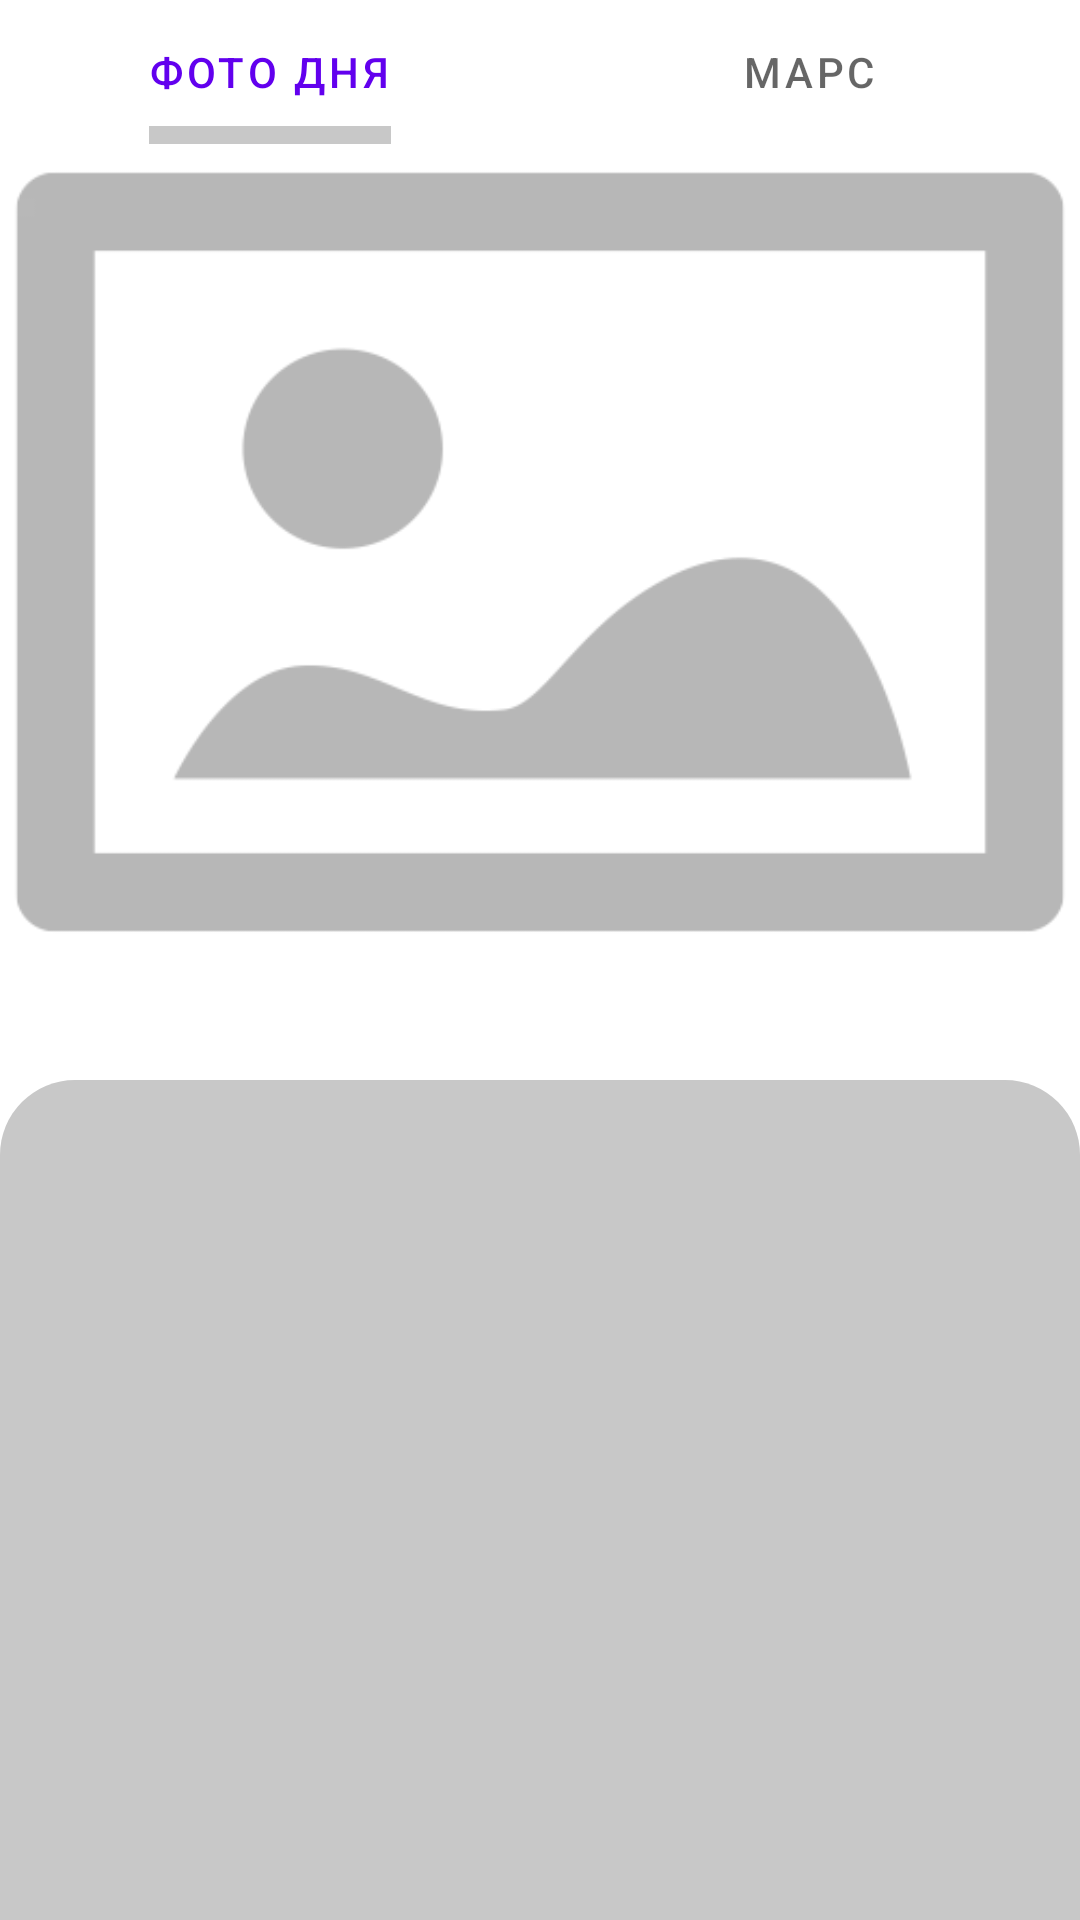

Layout XML and referenced resources for this Android screen:
<!-- AndroidManifest.xml: application theme Theme.NasaApp -->
<!-- res/layout/shimmer_layout.xml -->
<?xml version="1.0" encoding="utf-8"?>
<androidx.constraintlayout.widget.ConstraintLayout xmlns:android="http://schemas.android.com/apk/res/android"
    xmlns:app="http://schemas.android.com/apk/res-auto"
    android:layout_width="match_parent"
    android:layout_height="match_parent">

    <androidx.constraintlayout.widget.Guideline
        android:id="@+id/guideline_top"
        android:layout_width="match_parent"
        android:layout_height="wrap_content"
        android:orientation="horizontal"
        app:layout_constraintGuide_percent="0.5" />

    <com.google.android.material.tabs.TabLayout
        android:id="@+id/tab_layout_shimmer"
        android:layout_width="match_parent"
        android:layout_height="wrap_content"
        app:layout_constraintEnd_toEndOf="parent"
        app:layout_constraintStart_toStartOf="parent"
        app:layout_constraintTop_toTopOf="parent"
        app:tabIndicatorColor="@color/gray_for_shimmer"
        app:tabIndicatorFullWidth="false"
        app:tabIndicatorHeight="@dimen/size_for_tab_indicator_shimmer">

        <com.google.android.material.tabs.TabItem
            android:layout_width="wrap_content"
            android:layout_height="wrap_content"
            android:text="@string/tab_earth" />

        <com.google.android.material.tabs.TabItem
            android:layout_width="wrap_content"
            android:layout_height="wrap_content"
            android:text="@string/tab_mars" />

    </com.google.android.material.tabs.TabLayout>

    <ImageView
        android:layout_width="match_parent"
        android:layout_height="0dp"
        android:src="@drawable/placeholder"
        app:layout_constraintBottom_toTopOf="@id/guideline_top"
        app:layout_constraintEnd_toEndOf="parent"
        app:layout_constraintStart_toStartOf="parent"
        app:layout_constraintTop_toBottomOf="@id/tab_layout_shimmer" />

    <View
        android:layout_width="match_parent"
        android:layout_height="@dimen/value_behavior_peek_height"
        android:background="@drawable/shape_for_bottom_sheet_shimmer"
        app:layout_constraintBottom_toBottomOf="parent"
        app:layout_constraintEnd_toEndOf="parent"
        app:layout_constraintStart_toStartOf="parent" />

</androidx.constraintlayout.widget.ConstraintLayout>
<!-- resources referenced by this layout -->
<resources>
  <color name="gray_for_shimmer">#C8C8C8</color>
  <dimen name="size_for_tab_indicator_shimmer">6dp</dimen>
  <dimen name="value_behavior_peek_height">280dp</dimen>
  
      // for item recyclerView
  <!-- drawable placeholder: webp bitmap (drawable, 2742 bytes) -->
  <!-- drawable shape_for_bottom_sheet_shimmer (drawable) -->
  <?xml version="1.0" encoding="utf-8"?>
  <shape xmlns:android="http://schemas.android.com/apk/res/android">
      <solid android:color="@color/gray_for_shimmer" />
      <corners
          android:topLeftRadius="@dimen/corners_bottom_sheet"
          android:topRightRadius="@dimen/corners_bottom_sheet" />
  </shape>
  <string name="tab_earth">Фото дня</string>
  <string name="tab_mars">Марс</string>
  <style name="Theme.NasaApp" parent="Theme.MaterialComponents.DayNight.NoActionBar">
          
          <item name="colorPrimary">@color/purple_500</item>
          <item name="colorPrimaryVariant">@color/purple_700</item>
          <item name="colorOnPrimary">@color/white</item>
          
          <item name="colorSecondary">@color/teal_200</item>
          <item name="colorSecondaryVariant">@color/teal_700</item>
          <item name="colorOnSecondary">@color/black</item>
          
          <item name="android:statusBarColor" tools:targetApi="l">?attr/colorPrimaryVariant</item>
          
          <item name="colorBackground">@color/white</item>
      </style>
  <dimen name="corners_bottom_sheet">25dp</dimen>
  <color name="purple_500">#FF6200EE</color>
  <color name="purple_700">#FF3700B3</color>
  <color name="white">#FFFFFFFF</color>
  <color name="teal_200">#FF03DAC5</color>
  <color name="teal_700">#FF018786</color>
  <color name="black">#FF000000</color>
</resources>
